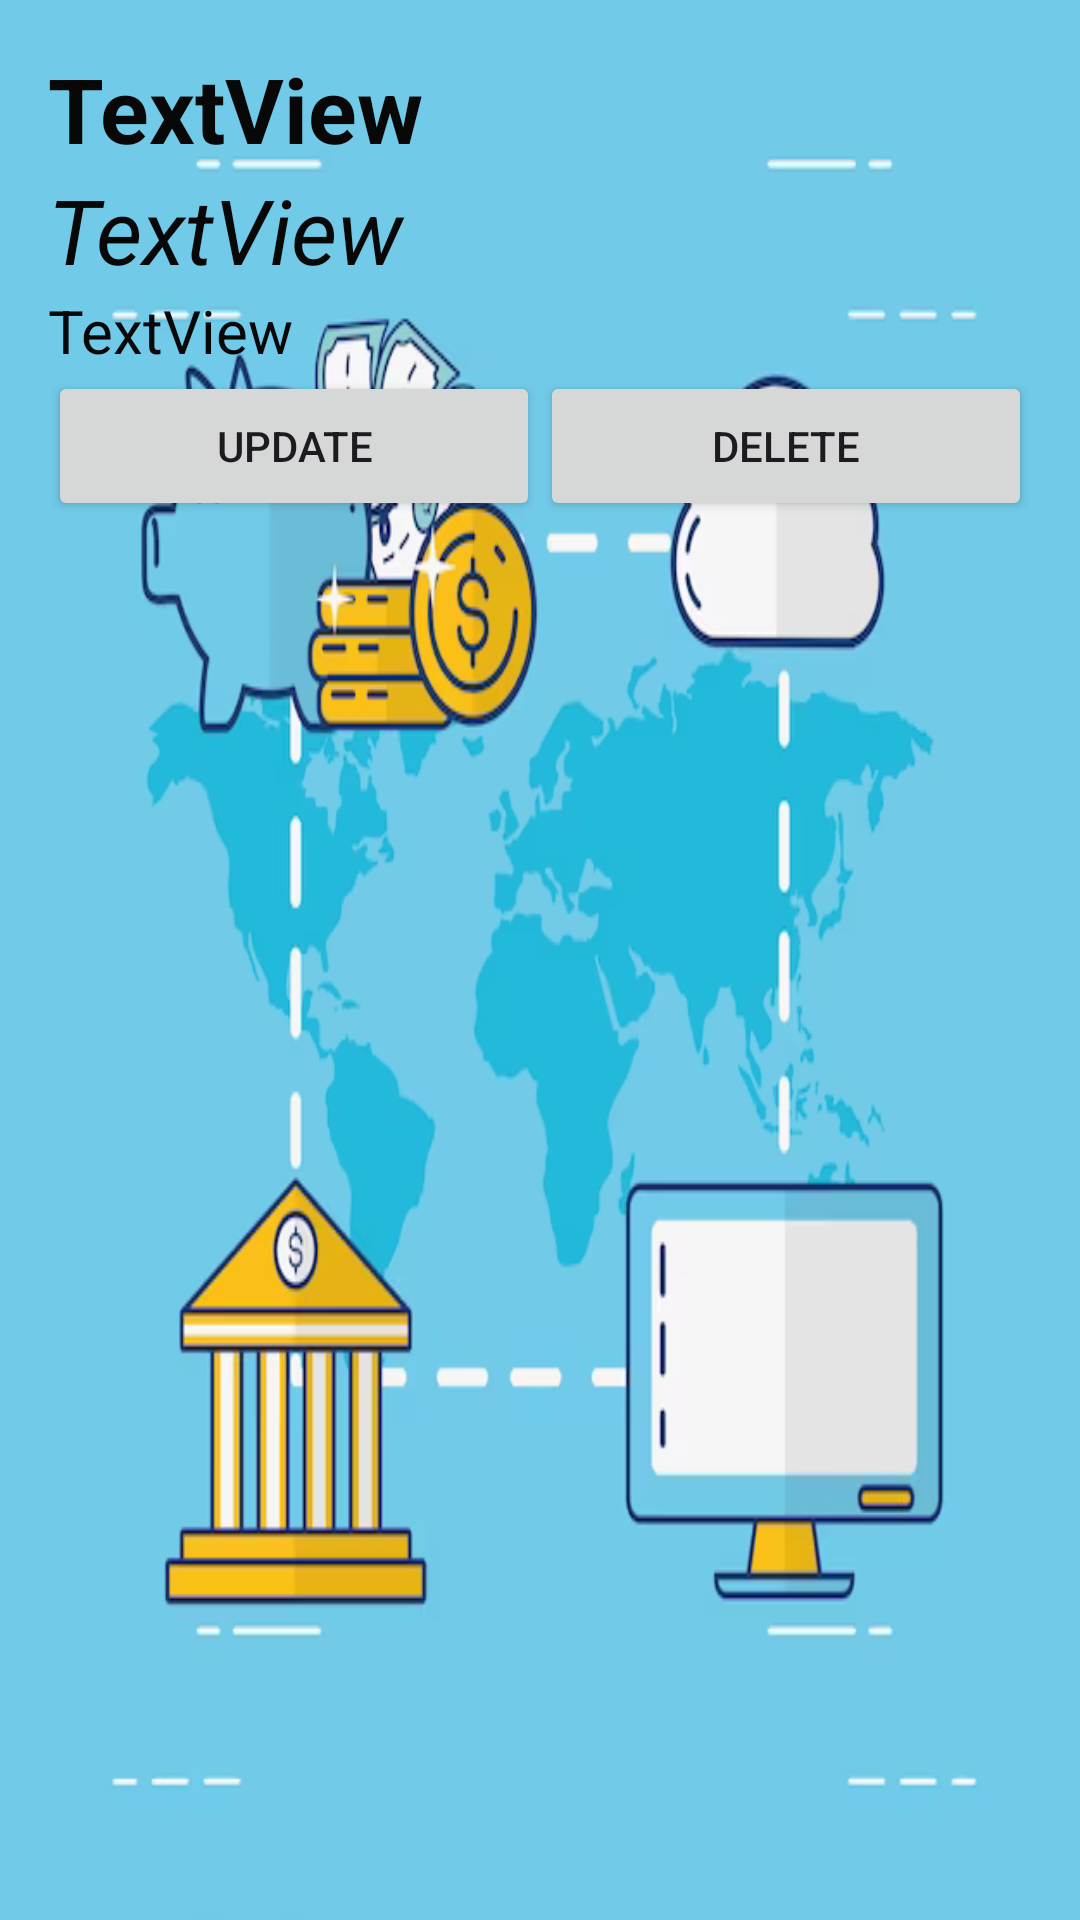

Android layout source for this screen:
<!-- AndroidManifest.xml: application theme Theme.BalanceToolApp -->
<!-- res/layout/expense_layout.xml -->
<?xml version="1.0" encoding="utf-8"?>
<LinearLayout xmlns:android="http://schemas.android.com/apk/res/android"
    android:layout_width="match_parent"
    android:layout_height="220dp"
    android:background="@drawable/img"
    android:orientation="vertical"
    android:padding="16dp">

    <TextView
        android:id="@+id/mTxtamount"
        android:layout_width="match_parent"
        android:layout_height="wrap_content"
        android:text="TextView"
        android:textColor="#080809"
        android:textSize="30sp"
        android:textStyle="bold" />

    <TextView
        android:id="@+id/mTxtdescription"
        android:layout_width="match_parent"
        android:layout_height="wrap_content"
        android:text="TextView"
        android:textColor="#080809"
        android:textSize="30sp"
        android:textStyle="italic" />

    <TextView
        android:id="@+id/mTxtDate"
        android:layout_width="match_parent"
        android:layout_height="wrap_content"
        android:text="TextView"
        android:textColor="#080809"
        android:textSize="20sp" />

    <LinearLayout
        android:layout_width="match_parent"
        android:layout_height="match_parent"
        android:orientation="horizontal">

        <Button
            android:id="@+id/btnUpdate"
            android:layout_width="wrap_content"
            android:layout_height="50dp"
            android:layout_weight="1"
            android:text="Update" />

        <Button
            android:id="@+id/btnDelete"
            android:layout_width="wrap_content"
            android:layout_height="50dp"
            android:layout_weight="1"
            android:text="Delete" />


    </LinearLayout>

</LinearLayout>
<!-- resources referenced by this layout -->
<resources>
  <!-- drawable img: png bitmap (drawable, 123214 bytes) -->
  <style name="Theme.BalanceToolApp" parent="Base.Theme.BalanceToolApp" />
  <style name="Base.Theme.BalanceToolApp" parent="Theme.Material3.DayNight.NoActionBar">
          
          
      </style>
</resources>
